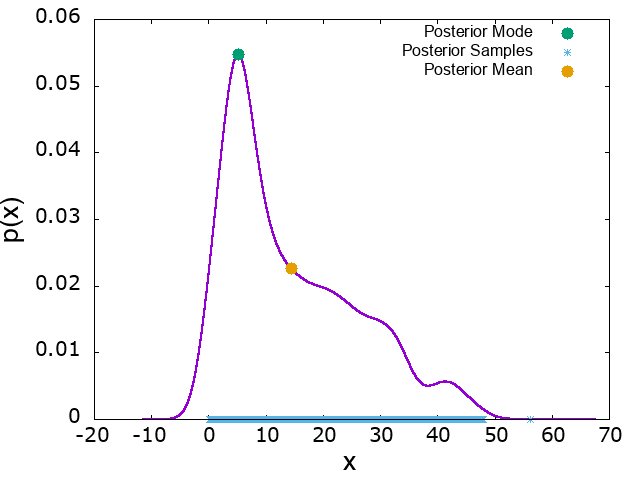

The table this chart was drawn from, first rows:
x, p_x, mode_x, mode_p_x, mean_x, mean_p_x
-11.49, 6.34011e-09, 5.19, 0.05468, 14.44, 0.0226
-11.49, 6.35221e-09
-11.49, 6.36433e-09
-11.49, 6.37648e-09
-11.49, 6.38865e-09
-11.49, 6.40084e-09
-11.49, 6.41306e-09
-11.49, 6.42529e-09
-11.48, 6.43755e-09
-11.48, 6.44983e-09
-11.48, 6.46214e-09
-11.48, 6.47446e-09
-11.48, 6.48681e-09
-11.48, 6.49918e-09
-11.48, 6.51158e-09
-11.48, 6.524e-09
-11.48, 6.53644e-09
-11.48, 6.5489e-09
-11.48, 6.56139e-09
-11.48, 6.5739e-09
-11.47, 6.58643e-09
-11.47, 6.59898e-09
-11.47, 6.61156e-09
-11.47, 6.62417e-09
-11.47, 6.63679e-09
-11.47, 6.64944e-09
-11.47, 6.66211e-09
-11.47, 6.67481e-09
-11.47, 6.68752e-09
-11.47, 6.70027e-09
-11.47, 6.71303e-09
-11.47, 6.72582e-09
-11.47, 6.73863e-09
-11.46, 6.75147e-09
-11.46, 6.76433e-09
-11.46, 6.77721e-09
-11.46, 6.79012e-09
-11.46, 6.80304e-09
-11.46, 6.816e-09
-11.46, 6.82898e-09
-11.46, 6.84198e-09
-11.46, 6.855e-09
-11.46, 6.86805e-09
-11.46, 6.88113e-09
-11.46, 6.89423e-09
-11.46, 6.90735e-09
-11.45, 6.92049e-09
-11.45, 6.93366e-09
-11.45, 6.94686e-09
-11.45, 6.96007e-09
-11.45, 6.97332e-09
-11.45, 6.98658e-09
-11.45, 6.99988e-09
-11.45, 7.01319e-09
-11.45, 7.02653e-09
-11.45, 7.0399e-09
-11.45, 7.05329e-09
-11.45, 7.0667e-09
-11.44, 7.08014e-09
-11.44, 7.0936e-09
... 99,940 more rows
